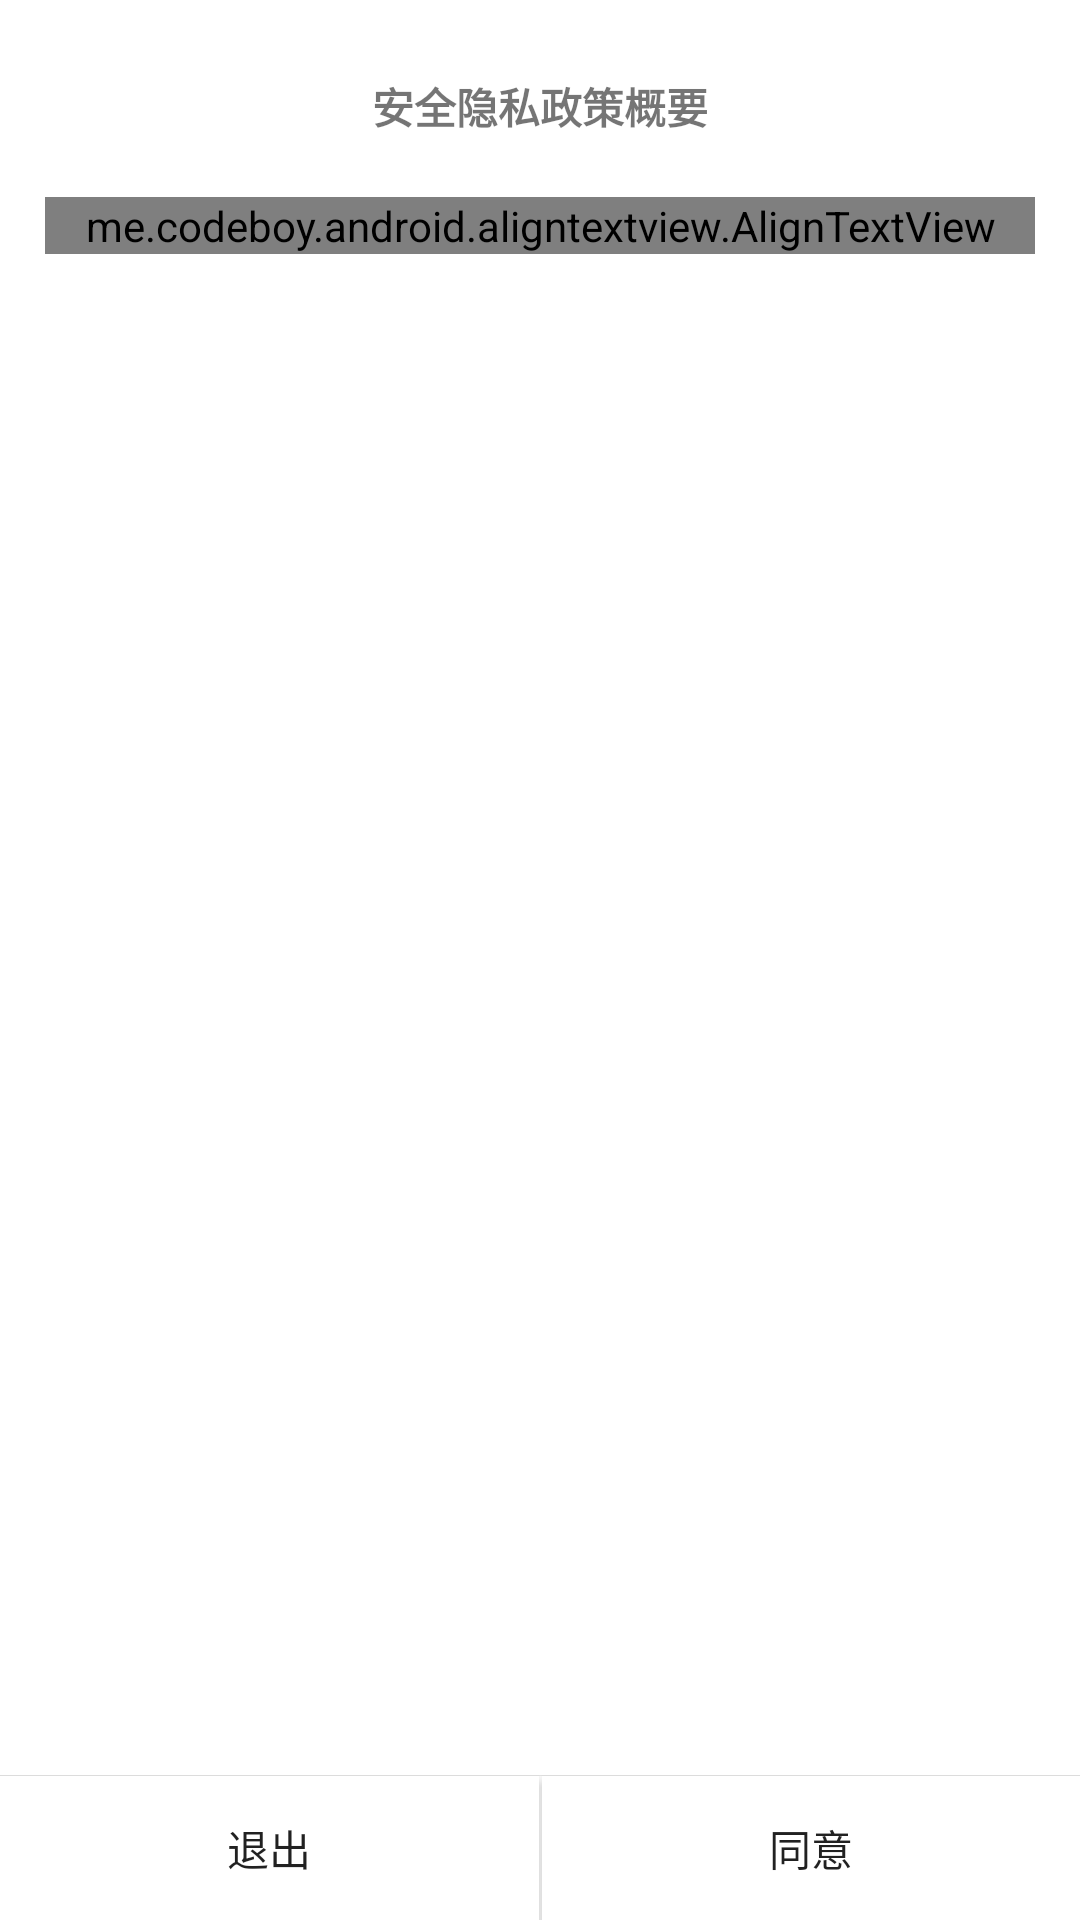

This screen was rendered from an Android layout file. Write that file and the resources it references.
<!-- AndroidManifest.xml: application theme AppTheme -->
<!-- res/layout/view_privacy_agreement.xml -->
<?xml version="1.0" encoding="utf-8"?>
<RelativeLayout xmlns:android="http://schemas.android.com/apk/res/android"
    xmlns:app="http://schemas.android.com/apk/res-auto"
    android:layout_width="match_parent"
    android:layout_height="wrap_content"
    android:background="@android:color/white">

    <androidx.appcompat.widget.AppCompatTextView
        android:id="@+id/title"
        android:layout_width="wrap_content"
        android:layout_height="wrap_content"
        android:layout_alignParentTop="true"
        android:layout_centerHorizontal="true"
        android:layout_marginTop="25dp"
        android:text="安全隐私政策概要"
        android:textStyle="bold" />

    <ScrollView
        android:id="@+id/scroll"
        android:layout_width="match_parent"
        android:layout_height="0dp"
        android:layout_above="@+id/button"
        android:layout_below="@+id/title"
        android:fadingEdge="vertical"
        android:fadingEdgeLength="5dp"
        android:paddingHorizontal="15dp"
        android:paddingTop="20dp"
        android:paddingBottom="2dp"
        android:requiresFadingEdge="vertical"
        android:scrollbars="none">

        <me.codeboy.android.aligntextview.AlignTextView
            android:id="@+id/content"
            android:layout_width="match_parent"
            android:layout_height="wrap_content"
            android:lineSpacingMultiplier="1.5"
            android:textSize="10sp" />
    </ScrollView>

    <androidx.constraintlayout.widget.ConstraintLayout
        android:id="@+id/button"
        android:layout_width="match_parent"
        android:layout_height="wrap_content"
        android:layout_alignParentBottom="true">

        <ImageView
            android:id="@+id/deviLineTop"
            android:layout_width="match_parent"
            android:layout_height="1px"
            android:background="@color/divide_line"
            app:layout_constraintTop_toTopOf="parent" />

        <androidx.appcompat.widget.AppCompatButton
            android:id="@+id/cancel"
            android:layout_width="0dp"
            android:layout_height="wrap_content"
            android:background="@drawable/item_bg_ripple"
            android:gravity="center"
            android:text="退出"
            app:layout_constraintBottom_toBottomOf="parent"
            app:layout_constraintEnd_toStartOf="@+id/deviLineMid"
            app:layout_constraintStart_toStartOf="parent"
            app:layout_constraintTop_toBottomOf="@+id/deviLineTop" />

        <ImageView
            android:id="@+id/deviLineMid"
            android:layout_width="1dp"
            android:layout_height="match_parent"
            android:background="@color/divide_line"
            app:layout_constraintBottom_toBottomOf="parent"
            app:layout_constraintEnd_toStartOf="@+id/sure"
            app:layout_constraintStart_toEndOf="@+id/cancel"
            app:layout_constraintTop_toBottomOf="@+id/deviLineTop" />

        <androidx.appcompat.widget.AppCompatButton
            android:id="@+id/sure"
            android:layout_width="0dp"
            android:layout_height="wrap_content"
            android:background="@drawable/item_bg_ripple"
            android:gravity="center"
            android:text="同意"
            app:layout_constraintBottom_toBottomOf="parent"
            app:layout_constraintEnd_toEndOf="parent"
            app:layout_constraintStart_toEndOf="@+id/deviLineMid"
            app:layout_constraintTop_toBottomOf="@+id/deviLineTop" />
    </androidx.constraintlayout.widget.ConstraintLayout>

</RelativeLayout>
<!-- resources referenced by this layout -->
<resources>
  <color name="divide_line">#ffe4e4e4</color>
  <!-- drawable item_bg_ripple (drawable) -->
  <?xml version="1.0" encoding="utf-8"?>
  
  <ripple xmlns:android="http://schemas.android.com/apk/res/android"
      android:color="#C3C3C3">
      <item android:drawable="@drawable/item_bg" />
  </ripple>
  <style name="AppTheme" parent="@style/Theme.AppCompat.Light.NoActionBar">
          <item name="android:windowTranslucentNavigation">true</item>
          <item name="android:statusBarColor">#00000000</item>
      </style>
  <!-- drawable item_bg (drawable) -->
  <?xml version="1.0" encoding="utf-8"?>
  <shape xmlns:android="http://schemas.android.com/apk/res/android"
      android:shape="rectangle">
      <solid android:color="#ffffff" />
  </shape>
</resources>
